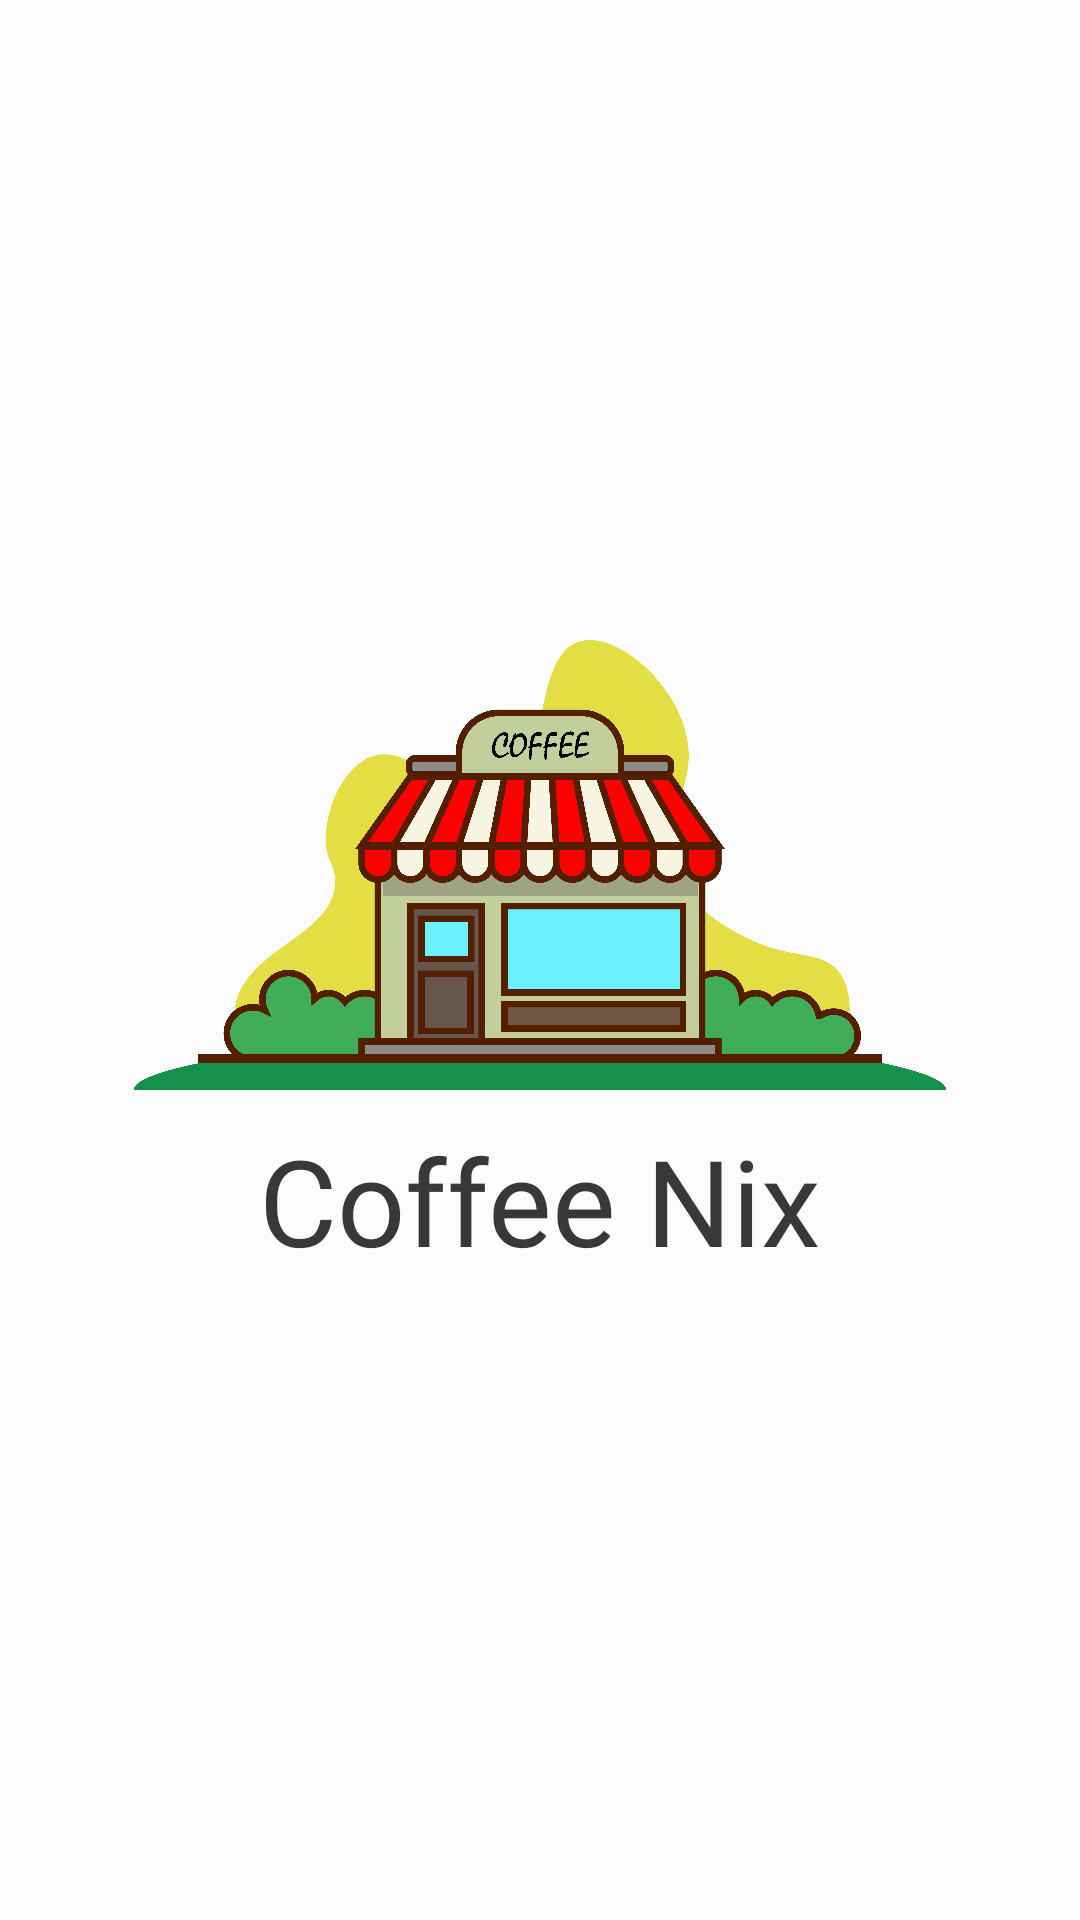

Produce the Android XML layout that renders to this screen, including the resource entries it uses.
<!-- AndroidManifest.xml: application theme Theme.CoffeeNix -->
<!-- res/layout/activity_main.xml -->
<?xml version="1.0" encoding="utf-8"?>
<androidx.coordinatorlayout.widget.CoordinatorLayout xmlns:android="http://schemas.android.com/apk/res/android"
    xmlns:app="http://schemas.android.com/apk/res-auto"
    xmlns:tools="http://schemas.android.com/tools"
    android:layout_width="match_parent"
    android:layout_height="match_parent"
    tools:context=".activities.MainActivity"
    android:background="@color/backgroundColor">

    <LinearLayout
        android:layout_width="match_parent"
        android:layout_height="wrap_content"
        android:orientation="vertical"
        android:layout_gravity="center">

        <ImageView
            android:layout_width="wrap_content"
            android:layout_height="150dp"
            android:src="@drawable/logo"/>

        <TextView
            android:layout_width="wrap_content"
            android:layout_height="wrap_content"
            android:text="@string/app_name"
            android:textSize="40sp"
            android:textColor="@color/textColor"
            android:fontFamily="@font/roboto_bold_condensed"
            android:layout_marginTop="10dp"
            android:layout_gravity="center_horizontal"/>

    </LinearLayout>

</androidx.coordinatorlayout.widget.CoordinatorLayout>
<!-- resources referenced by this layout -->
<resources>
  <color name="backgroundColor">#FCFCFC</color>
  <color name="textColor">#393737</color>
  <!-- drawable logo: png bitmap (drawable, 232445 bytes) -->
  <string name="app_name">Coffee Nix</string>
  <style name="Theme.CoffeeNix" parent="Theme.MaterialComponents.DayNight.NoActionBar">
          
          <item name="colorPrimary">@color/purple_500</item>
          <item name="colorPrimaryVariant">@color/colorOne</item>
          <item name="colorOnPrimary">@color/white</item>
          
          <item name="colorSecondary">@color/teal_200</item>
          <item name="colorSecondaryVariant">@color/teal_700</item>
          <item name="colorOnSecondary">@color/black</item>
          
          <item name="android:statusBarColor">?attr/colorPrimaryVariant</item>
          
      </style>
  <color name="purple_500">#FF6200EE</color>
  <color name="colorOne">#ff4e50</color>
  <color name="white">#FFFFFFFF</color>
  <color name="teal_200">#FF03DAC5</color>
  <color name="teal_700">#FF018786</color>
  <color name="black">#FF000000</color>
</resources>
